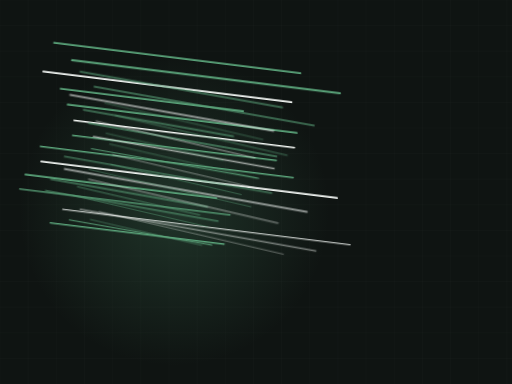
t = 0.00 s
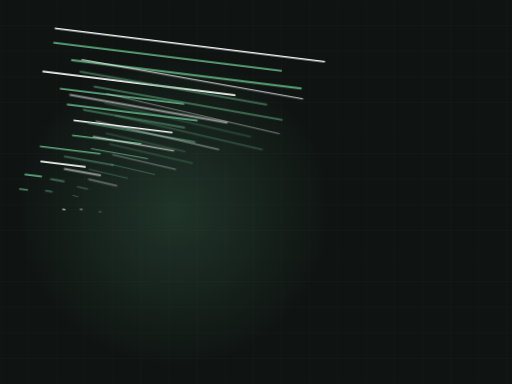
t = 2.25 s
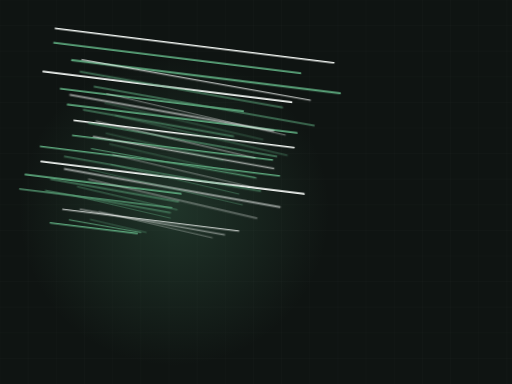
t = 3.54 s
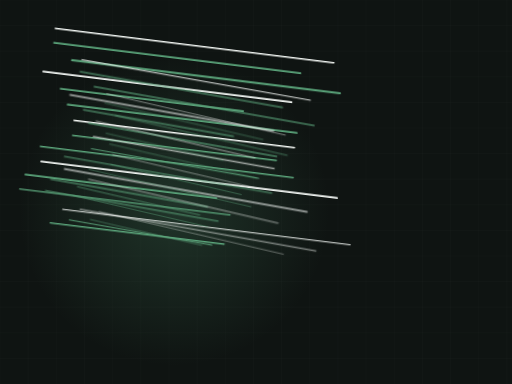
t = 4.84 s
t = 6.45 s: frame unchanged from t = 4.84 s, image omitted
t = 8.07 s: frame unchanged from t = 4.84 s, image omitted

The animated SVG that drew these frames (rendered in a browser with its animation timeline set to each time). Animation: 1 CSS @keyframes rule; frames cover the first 8.07 s, repeats indefinitely.

<svg xmlns="http://www.w3.org/2000/svg" viewBox="0 0 1200 900" width="1200" height="900" role="img" aria-label="tree motion graphic"><style>.dw{stroke-dasharray:100;stroke-dashoffset:100;animation:dw 10.78s ease-in-out infinite}@keyframes dw{0%{stroke-dashoffset:100}24%{stroke-dashoffset:0}84%{stroke-dashoffset:0;opacity:1}95%{stroke-dashoffset:0;opacity:0}100%{stroke-dashoffset:100;opacity:0}}@media (prefers-reduced-motion: reduce){*{animation:none!important}.dw{stroke-dashoffset:0!important}.st,.rise,.rg,.sw,.ln{opacity:1!important;transform:none!important}}/*rest-state*/.dw{stroke-dashoffset:0;opacity:1}</style><rect width="1200" height="900" fill="#0f1412"/><line x1="0" y1="0" x2="0" y2="900" stroke="#f1f5f2" stroke-width="1" opacity=".03"/><line x1="66" y1="0" x2="66" y2="900" stroke="#f1f5f2" stroke-width="1" opacity=".03"/><line x1="132" y1="0" x2="132" y2="900" stroke="#f1f5f2" stroke-width="1" opacity=".03"/><line x1="198" y1="0" x2="198" y2="900" stroke="#f1f5f2" stroke-width="1" opacity=".03"/><line x1="264" y1="0" x2="264" y2="900" stroke="#f1f5f2" stroke-width="1" opacity=".03"/><line x1="330" y1="0" x2="330" y2="900" stroke="#f1f5f2" stroke-width="1" opacity=".03"/><line x1="396" y1="0" x2="396" y2="900" stroke="#f1f5f2" stroke-width="1" opacity=".03"/><line x1="462" y1="0" x2="462" y2="900" stroke="#f1f5f2" stroke-width="1" opacity=".03"/><line x1="528" y1="0" x2="528" y2="900" stroke="#f1f5f2" stroke-width="1" opacity=".03"/><line x1="594" y1="0" x2="594" y2="900" stroke="#f1f5f2" stroke-width="1" opacity=".03"/><line x1="660" y1="0" x2="660" y2="900" stroke="#f1f5f2" stroke-width="1" opacity=".03"/><line x1="726" y1="0" x2="726" y2="900" stroke="#f1f5f2" stroke-width="1" opacity=".03"/><line x1="792" y1="0" x2="792" y2="900" stroke="#f1f5f2" stroke-width="1" opacity=".03"/><line x1="858" y1="0" x2="858" y2="900" stroke="#f1f5f2" stroke-width="1" opacity=".03"/><line x1="924" y1="0" x2="924" y2="900" stroke="#f1f5f2" stroke-width="1" opacity=".03"/><line x1="990" y1="0" x2="990" y2="900" stroke="#f1f5f2" stroke-width="1" opacity=".03"/><line x1="1056" y1="0" x2="1056" y2="900" stroke="#f1f5f2" stroke-width="1" opacity=".03"/><line x1="1122" y1="0" x2="1122" y2="900" stroke="#f1f5f2" stroke-width="1" opacity=".03"/><line x1="1188" y1="0" x2="1188" y2="900" stroke="#f1f5f2" stroke-width="1" opacity=".03"/><line x1="0" y1="0" x2="1200" y2="0" stroke="#f1f5f2" stroke-width="1" opacity=".03"/><line x1="0" y1="60" x2="1200" y2="60" stroke="#f1f5f2" stroke-width="1" opacity=".03"/><line x1="0" y1="120" x2="1200" y2="120" stroke="#f1f5f2" stroke-width="1" opacity=".03"/><line x1="0" y1="180" x2="1200" y2="180" stroke="#f1f5f2" stroke-width="1" opacity=".03"/><line x1="0" y1="240" x2="1200" y2="240" stroke="#f1f5f2" stroke-width="1" opacity=".03"/><line x1="0" y1="300" x2="1200" y2="300" stroke="#f1f5f2" stroke-width="1" opacity=".03"/><line x1="0" y1="360" x2="1200" y2="360" stroke="#f1f5f2" stroke-width="1" opacity=".03"/><line x1="0" y1="420" x2="1200" y2="420" stroke="#f1f5f2" stroke-width="1" opacity=".03"/><line x1="0" y1="480" x2="1200" y2="480" stroke="#f1f5f2" stroke-width="1" opacity=".03"/><line x1="0" y1="540" x2="1200" y2="540" stroke="#f1f5f2" stroke-width="1" opacity=".03"/><line x1="0" y1="600" x2="1200" y2="600" stroke="#f1f5f2" stroke-width="1" opacity=".03"/><line x1="0" y1="660" x2="1200" y2="660" stroke="#f1f5f2" stroke-width="1" opacity=".03"/><line x1="0" y1="720" x2="1200" y2="720" stroke="#f1f5f2" stroke-width="1" opacity=".03"/><line x1="0" y1="780" x2="1200" y2="780" stroke="#f1f5f2" stroke-width="1" opacity=".03"/><line x1="0" y1="840" x2="1200" y2="840" stroke="#f1f5f2" stroke-width="1" opacity=".03"/><line x1="0" y1="900" x2="1200" y2="900" stroke="#f1f5f2" stroke-width="1" opacity=".03"/><defs><radialGradient id="g"><stop offset="0%" stop-color="#5aa47a" stop-opacity=".22"/><stop offset="100%" stop-color="#5aa47a" stop-opacity="0"/></radialGradient></defs><circle cx="408" cy="494" r="364" fill="url(#g)"/><g opacity="1.00" transform="translate(-90,-120) scale(0.92) rotate(7.04 600 460)"><path class="dw" d="M210,249 L925,249" pathLength="100" stroke="#f1f5f2" stroke-width="3.7" opacity="0.78" fill="none" stroke-linecap="round" stroke-linejoin="round" style="animation-delay:0.00s"/><path class="dw" d="M211,286 L844,286" pathLength="100" stroke="#5aa47a" stroke-width="4.1" opacity="0.88" fill="none" stroke-linecap="round" stroke-linejoin="round" style="animation-delay:0.17s"/><path class="dw" d="M262,324 L950,324" pathLength="100" stroke="#5aa47a" stroke-width="4.9" opacity="0.94" fill="none" stroke-linecap="round" stroke-linejoin="round" style="animation-delay:0.35s"/><path class="dw" d="M193,362 L830,362" pathLength="100" stroke="#f1f5f2" stroke-width="4.8" opacity="0.99" fill="none" stroke-linecap="round" stroke-linejoin="round" style="animation-delay:0.52s"/><path class="dw" d="M242,400 L711,400" pathLength="100" stroke="#5aa47a" stroke-width="4.2" opacity="0.71" fill="none" stroke-linecap="round" stroke-linejoin="round" style="animation-delay:0.69s"/><path class="dw" d="M265,438 L853,438" pathLength="100" stroke="#5aa47a" stroke-width="4.6" opacity="0.55" fill="none" stroke-linecap="round" stroke-linejoin="round" style="animation-delay:0.86s"/><path class="dw" d="M286,476 L852,476" pathLength="100" stroke="#f1f5f2" stroke-width="3.4" opacity="0.93" fill="none" stroke-linecap="round" stroke-linejoin="round" style="animation-delay:1.04s"/><path class="dw" d="M287,514 L810,514" pathLength="100" stroke="#5aa47a" stroke-width="3.5" opacity="0.61" fill="none" stroke-linecap="round" stroke-linejoin="round" style="animation-delay:1.21s"/><path class="dw" d="M209,552 L858,552" pathLength="100" stroke="#5aa47a" stroke-width="3.5" opacity="1.00" fill="none" stroke-linecap="round" stroke-linejoin="round" style="animation-delay:1.38s"/><path class="dw" d="M216,590 L975,590" pathLength="100" stroke="#f1f5f2" stroke-width="4.8" opacity="0.60" fill="none" stroke-linecap="round" stroke-linejoin="round" style="animation-delay:1.56s"/><path class="dw" d="M180,628 L670,628" pathLength="100" stroke="#5aa47a" stroke-width="4.8" opacity="0.77" fill="none" stroke-linecap="round" stroke-linejoin="round" style="animation-delay:1.73s"/><path class="dw" d="M170,666 L710,666" pathLength="100" stroke="#5aa47a" stroke-width="3.3" opacity="0.84" fill="none" stroke-linecap="round" stroke-linejoin="round" style="animation-delay:1.90s"/><path class="dw" d="M285,704 L1023,704" pathLength="100" stroke="#f1f5f2" stroke-width="2.8" opacity="0.57" fill="none" stroke-linecap="round" stroke-linejoin="round" style="animation-delay:2.08s"/><path class="dw" d="M258,742 L704,742" pathLength="100" stroke="#5aa47a" stroke-width="3.7" opacity="0.58" fill="none" stroke-linecap="round" stroke-linejoin="round" style="animation-delay:2.25s"/></g><g opacity="0.74" transform="translate(0,0) scale(0.76) rotate(10.04 600 460)"><path class="dw" d="M210,249 L925,249" pathLength="100" stroke="#f1f5f2" stroke-width="3.7" opacity="0.78" fill="none" stroke-linecap="round" stroke-linejoin="round" style="animation-delay:0.00s"/><path class="dw" d="M211,286 L844,286" pathLength="100" stroke="#5aa47a" stroke-width="4.1" opacity="0.88" fill="none" stroke-linecap="round" stroke-linejoin="round" style="animation-delay:0.17s"/><path class="dw" d="M262,324 L950,324" pathLength="100" stroke="#5aa47a" stroke-width="4.9" opacity="0.94" fill="none" stroke-linecap="round" stroke-linejoin="round" style="animation-delay:0.35s"/><path class="dw" d="M193,362 L830,362" pathLength="100" stroke="#f1f5f2" stroke-width="4.8" opacity="0.99" fill="none" stroke-linecap="round" stroke-linejoin="round" style="animation-delay:0.52s"/><path class="dw" d="M242,400 L711,400" pathLength="100" stroke="#5aa47a" stroke-width="4.2" opacity="0.71" fill="none" stroke-linecap="round" stroke-linejoin="round" style="animation-delay:0.69s"/><path class="dw" d="M265,438 L853,438" pathLength="100" stroke="#5aa47a" stroke-width="4.6" opacity="0.55" fill="none" stroke-linecap="round" stroke-linejoin="round" style="animation-delay:0.86s"/><path class="dw" d="M286,476 L852,476" pathLength="100" stroke="#f1f5f2" stroke-width="3.4" opacity="0.93" fill="none" stroke-linecap="round" stroke-linejoin="round" style="animation-delay:1.04s"/><path class="dw" d="M287,514 L810,514" pathLength="100" stroke="#5aa47a" stroke-width="3.5" opacity="0.61" fill="none" stroke-linecap="round" stroke-linejoin="round" style="animation-delay:1.21s"/><path class="dw" d="M209,552 L858,552" pathLength="100" stroke="#5aa47a" stroke-width="3.5" opacity="1.00" fill="none" stroke-linecap="round" stroke-linejoin="round" style="animation-delay:1.38s"/><path class="dw" d="M216,590 L975,590" pathLength="100" stroke="#f1f5f2" stroke-width="4.8" opacity="0.60" fill="none" stroke-linecap="round" stroke-linejoin="round" style="animation-delay:1.56s"/><path class="dw" d="M180,628 L670,628" pathLength="100" stroke="#5aa47a" stroke-width="4.8" opacity="0.77" fill="none" stroke-linecap="round" stroke-linejoin="round" style="animation-delay:1.73s"/><path class="dw" d="M170,666 L710,666" pathLength="100" stroke="#5aa47a" stroke-width="3.3" opacity="0.84" fill="none" stroke-linecap="round" stroke-linejoin="round" style="animation-delay:1.90s"/><path class="dw" d="M285,704 L1023,704" pathLength="100" stroke="#f1f5f2" stroke-width="2.8" opacity="0.57" fill="none" stroke-linecap="round" stroke-linejoin="round" style="animation-delay:2.08s"/><path class="dw" d="M258,742 L704,742" pathLength="100" stroke="#5aa47a" stroke-width="3.7" opacity="0.58" fill="none" stroke-linecap="round" stroke-linejoin="round" style="animation-delay:2.25s"/></g><g opacity="0.48" transform="translate(90,120) scale(0.60) rotate(13.04 600 460)"><path class="dw" d="M210,249 L925,249" pathLength="100" stroke="#f1f5f2" stroke-width="3.7" opacity="0.78" fill="none" stroke-linecap="round" stroke-linejoin="round" style="animation-delay:0.00s"/><path class="dw" d="M211,286 L844,286" pathLength="100" stroke="#5aa47a" stroke-width="4.1" opacity="0.88" fill="none" stroke-linecap="round" stroke-linejoin="round" style="animation-delay:0.17s"/><path class="dw" d="M262,324 L950,324" pathLength="100" stroke="#5aa47a" stroke-width="4.9" opacity="0.94" fill="none" stroke-linecap="round" stroke-linejoin="round" style="animation-delay:0.35s"/><path class="dw" d="M193,362 L830,362" pathLength="100" stroke="#f1f5f2" stroke-width="4.8" opacity="0.99" fill="none" stroke-linecap="round" stroke-linejoin="round" style="animation-delay:0.52s"/><path class="dw" d="M242,400 L711,400" pathLength="100" stroke="#5aa47a" stroke-width="4.2" opacity="0.71" fill="none" stroke-linecap="round" stroke-linejoin="round" style="animation-delay:0.69s"/><path class="dw" d="M265,438 L853,438" pathLength="100" stroke="#5aa47a" stroke-width="4.6" opacity="0.55" fill="none" stroke-linecap="round" stroke-linejoin="round" style="animation-delay:0.86s"/><path class="dw" d="M286,476 L852,476" pathLength="100" stroke="#f1f5f2" stroke-width="3.4" opacity="0.93" fill="none" stroke-linecap="round" stroke-linejoin="round" style="animation-delay:1.04s"/><path class="dw" d="M287,514 L810,514" pathLength="100" stroke="#5aa47a" stroke-width="3.5" opacity="0.61" fill="none" stroke-linecap="round" stroke-linejoin="round" style="animation-delay:1.21s"/><path class="dw" d="M209,552 L858,552" pathLength="100" stroke="#5aa47a" stroke-width="3.5" opacity="1.00" fill="none" stroke-linecap="round" stroke-linejoin="round" style="animation-delay:1.38s"/><path class="dw" d="M216,590 L975,590" pathLength="100" stroke="#f1f5f2" stroke-width="4.8" opacity="0.60" fill="none" stroke-linecap="round" stroke-linejoin="round" style="animation-delay:1.56s"/><path class="dw" d="M180,628 L670,628" pathLength="100" stroke="#5aa47a" stroke-width="4.8" opacity="0.77" fill="none" stroke-linecap="round" stroke-linejoin="round" style="animation-delay:1.73s"/><path class="dw" d="M170,666 L710,666" pathLength="100" stroke="#5aa47a" stroke-width="3.3" opacity="0.84" fill="none" stroke-linecap="round" stroke-linejoin="round" style="animation-delay:1.90s"/><path class="dw" d="M285,704 L1023,704" pathLength="100" stroke="#f1f5f2" stroke-width="2.8" opacity="0.57" fill="none" stroke-linecap="round" stroke-linejoin="round" style="animation-delay:2.08s"/><path class="dw" d="M258,742 L704,742" pathLength="100" stroke="#5aa47a" stroke-width="3.7" opacity="0.58" fill="none" stroke-linecap="round" stroke-linejoin="round" style="animation-delay:2.25s"/></g></svg>
